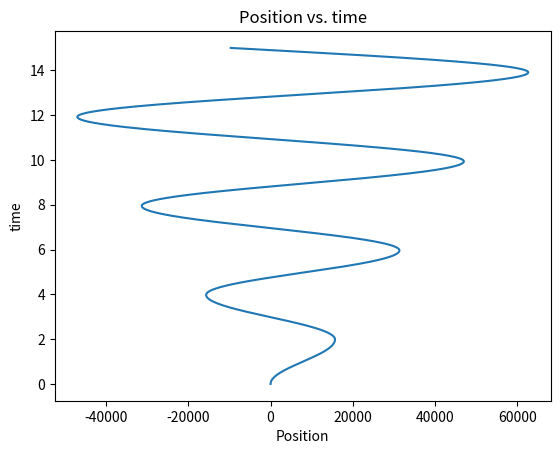

Write Python code to recreate this figure.
# -*- coding: utf-8 -*-
"""
Created on Mon Oct 28 10:02:22 2019

@author: hamil
"""

import numpy as np
import matplotlib.pyplot as plt


def rkfunc(x_int, v_int, h, P):
    k = 5
    m = 1
    g = -9.8
    mu = 0.1
    x_array = []
    v_array = []
    #create initial steps
    xnew = x_int
    vnew = v_int
    time = np.arange(0,15, 0.0001)
    for t in time:
        #calculate half steps
        N1 = -(m*g)
        vmag1 = abs(vnew)
        f_static1 = mu*N1
        f_kin1 = mu*N1*(vnew/vmag1)
        f_rest = -k*(h/2)*(xnew**(P-1))
        v_half = vnew + (f_static1 + f_kin1 + f_rest)/m
        x_half = xnew + vnew*(h/2)
        #update x and v values
        vmag2 = abs(v_half)
        f_static2 = mu*N1
        f_kin2 = mu*N1*(v_half/vmag2)
        f_rest2 = -k*(h/2)*(x_half**(P-1))
        vnew = vnew + (f_static2 + f_kin2 + f_rest2)/m
        xnew = xnew + h*(v_half)
        #append to arrays
        v_array.append(vnew)
        x_array.append(xnew)
        """
        if vnew == 0:
            if f_static2 >a_f2:
                break
            else:
                v_array.append(vnew)
                x_array.append(xnew)
        """
    return v_array, x_array, time


test1, test11, test111 = rkfunc(0, 0.01, 0.0001, 2)
plt.plot(test11, test111)
plt.title('Position vs. time')
plt.xlabel('Position')
plt.ylabel('time')
plt.show()
